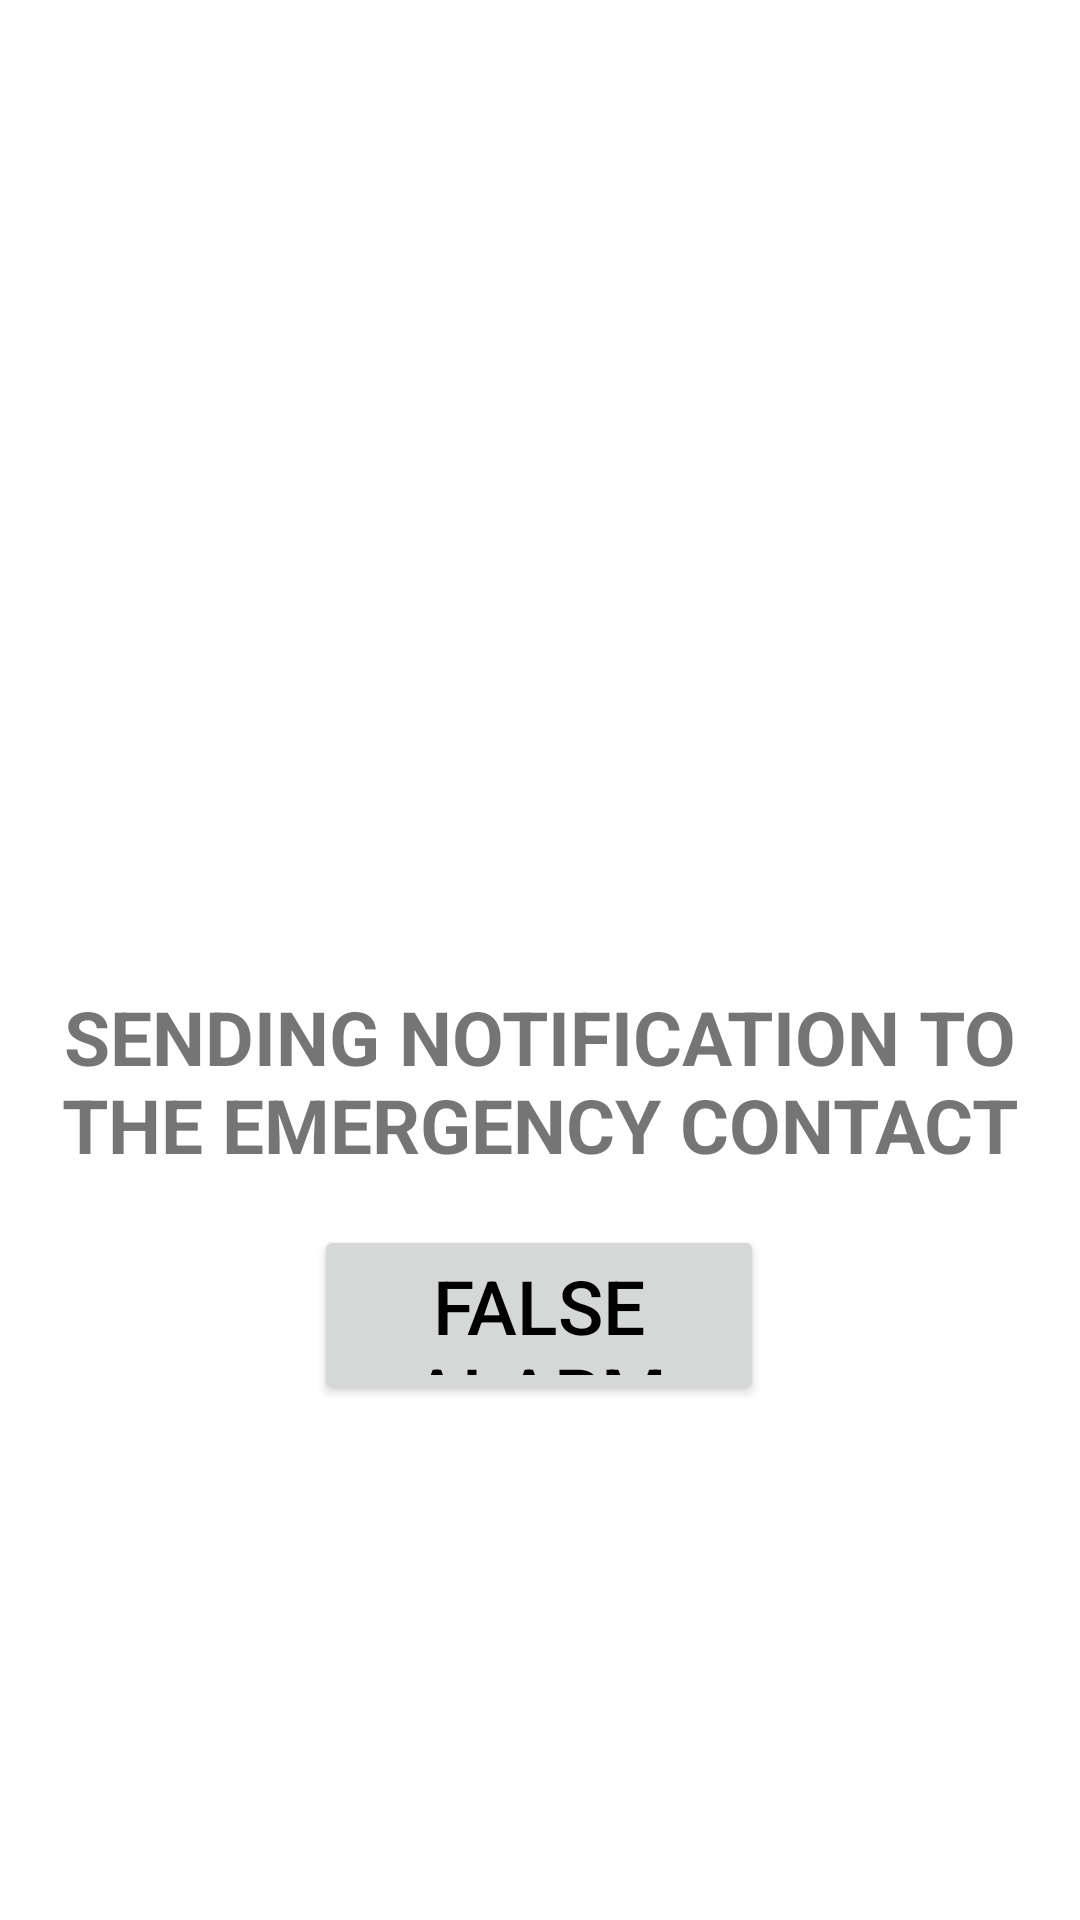

Produce the Android XML layout that renders to this screen, including the resource entries it uses.
<!-- AndroidManifest.xml: application theme Theme.AccidentDetectionAndAlert -->
<!-- res/layout/abort.xml -->
<?xml version="1.0" encoding="utf-8"?>
<androidx.constraintlayout.widget.ConstraintLayout xmlns:android="http://schemas.android.com/apk/res/android"
    xmlns:app="http://schemas.android.com/apk/res-auto"
    xmlns:tools="http://schemas.android.com/tools"
    android:layout_width="match_parent"
    android:layout_height="match_parent"
    android:background="@android:color/white"
    tools:context=".Abort">


    <ImageView
        android:layout_width="274dp"
        android:layout_height="259dp"
        android:src="@drawable/logoemergency"
        app:layout_constraintEnd_toEndOf="parent"
        app:layout_constraintStart_toStartOf="parent"
        tools:layout_editor_absoluteY="91dp"
        tools:ignore="MissingConstraints" />

    <TextView
        android:id="@+id/textview1"
        android:layout_width="wrap_content"
        android:layout_height="wrap_content"
        android:layout_marginTop="50dp"
        android:text="@string/sending_notification_to_the_emergency_contact"
        android:textSize="25sp"
        android:textStyle="bold"
        android:textAlignment="center"
        android:textColor="@color/blue"
        app:layout_constraintBottom_toBottomOf="parent"
        app:layout_constraintEnd_toEndOf="parent"
        app:layout_constraintStart_toStartOf="parent"
        app:layout_constraintTop_toTopOf="parent"
        app:layout_constraintVertical_bias="0.529" />

    <Button
        android:id="@+id/abort1"
        android:layout_width="150dp"
        android:layout_height="60dp"
        android:layout_alignParentStart="true"
        android:layout_alignParentTop="true"
        android:layout_alignParentEnd="true"
        android:layout_alignParentBottom="true"
        android:layout_marginTop="220dp"
        android:text="@string/false_alarm"
        android:textColor="#000000"
        android:textSize="25sp"
        app:layout_constraintBottom_toBottomOf="parent"
        app:layout_constraintEnd_toEndOf="parent"
        app:layout_constraintHorizontal_bias="0.498"
        app:layout_constraintStart_toStartOf="parent"
        app:layout_constraintTop_toTopOf="parent"
        app:layout_constraintVertical_bias="0.523" />

</androidx.constraintlayout.widget.ConstraintLayout>
<!-- resources referenced by this layout -->
<resources>
  <string name="false_alarm">False Alarm</string>
  <string name="sending_notification_to_the_emergency_contact">SENDING NOTIFICATION TO THE EMERGENCY CONTACT</string>
  <style name="Theme.AccidentDetectionAndAlert" parent="Theme.AppCompat.Light.NoActionBar">
          
          <item name="colorPrimary">@color/purple_500</item>
          <item name="colorPrimaryVariant">@color/purple_700</item>
          <item name="colorOnPrimary">@color/white</item>
          
          <item name="colorSecondary">@color/teal_200</item>
          <item name="colorSecondaryVariant">@color/teal_700</item>
          <item name="colorOnSecondary">@color/black</item>
          
          <item name="android:statusBarColor">?attr/colorPrimaryVariant</item>
          
          <item name="windowActionBar">false</item>
          <item name="windowNoTitle">true</item>
      </style>
  <color name="purple_500">#FF6200EE</color>
  <color name="purple_700">#FF3700B3</color>
  <color name="white">#FFFFFFFF</color>
  <color name="teal_200">#FF03DAC5</color>
  <color name="teal_700">#FF018786</color>
  <color name="black">#FF000000</color>
</resources>
